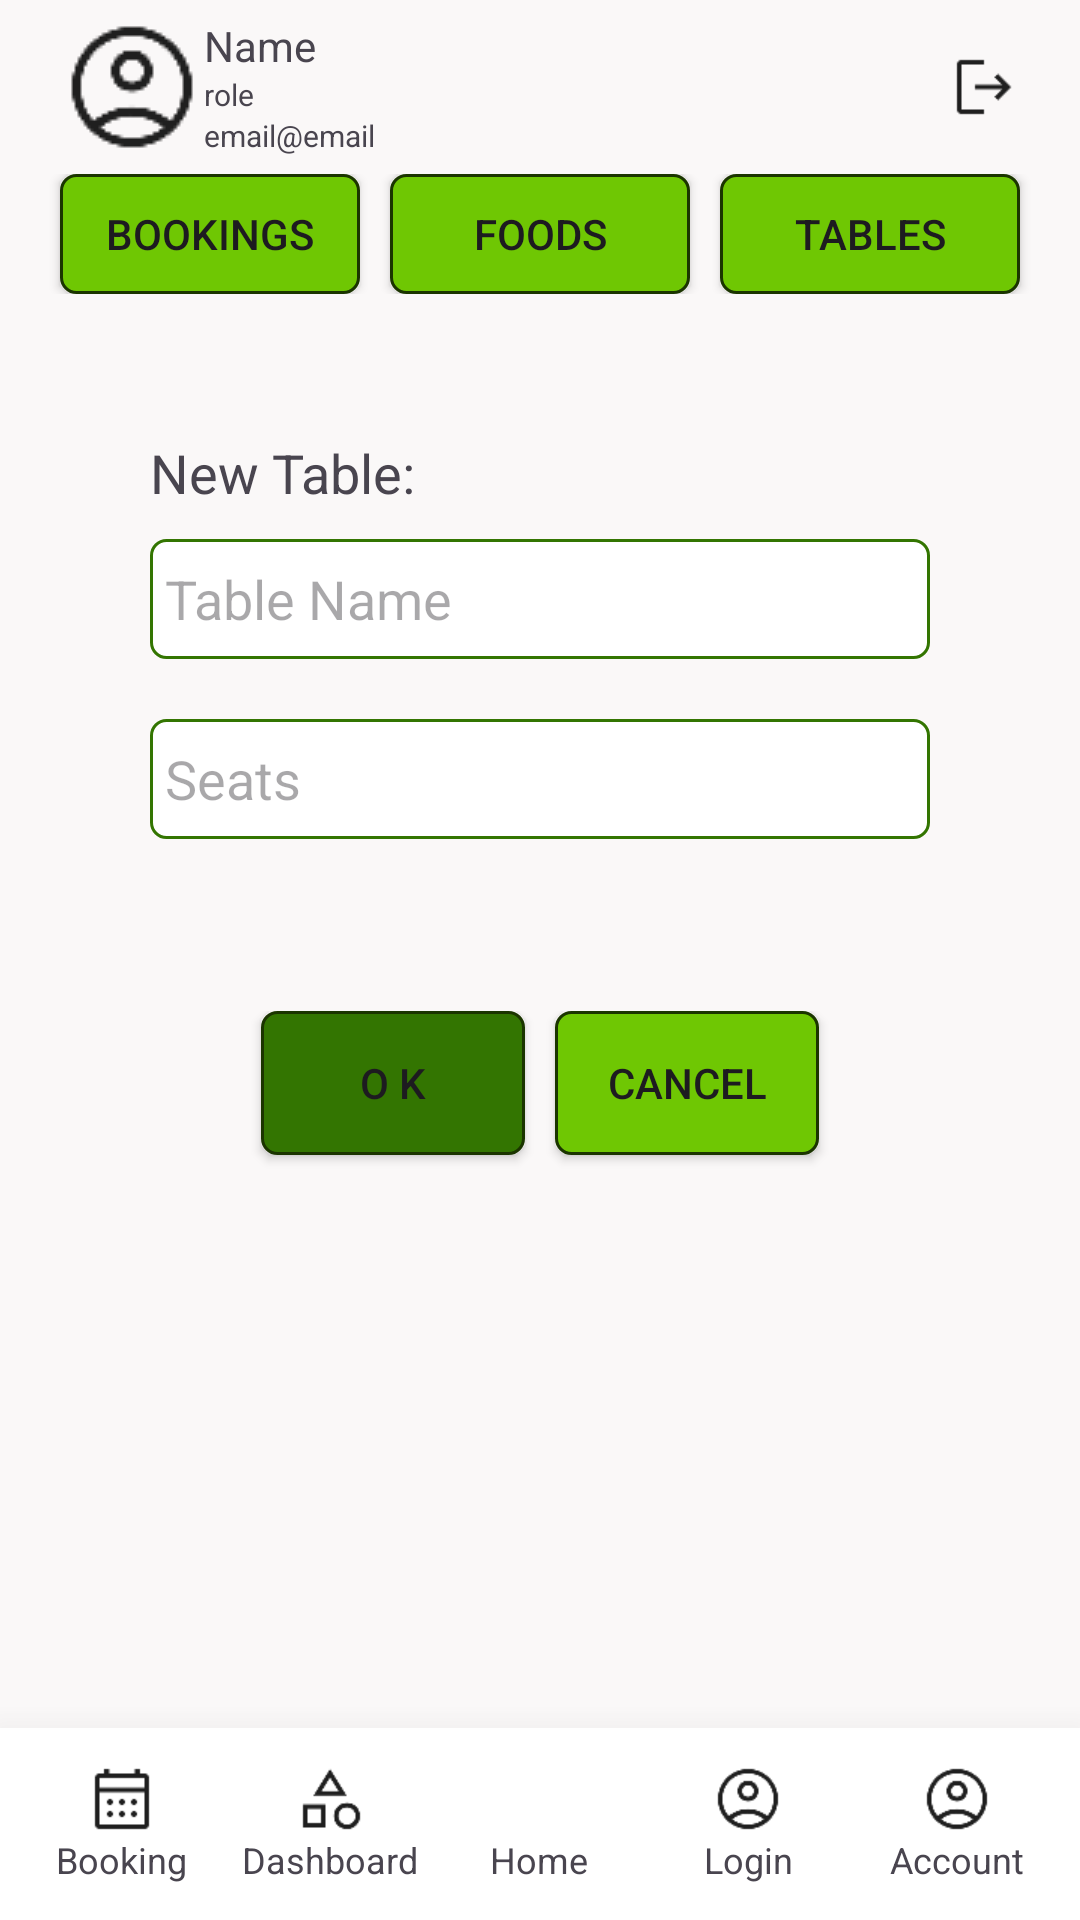

Android layout source for this screen:
<!-- AndroidManifest.xml: application theme Theme.DineCraft -->
<!-- res/layout/activity_staff_table_add.xml -->
<?xml version="1.0" encoding="utf-8"?>
<LinearLayout xmlns:android="http://schemas.android.com/apk/res/android"
    xmlns:app="http://schemas.android.com/apk/res-auto"
    xmlns:tools="http://schemas.android.com/tools"
    android:id="@+id/main"
    android:layout_width="match_parent"
    android:layout_height="match_parent"
    android:background="@color/bg_primary"
    android:orientation="vertical"
    tools:context=".staff.StaffTableAddActivity">

    
    <include layout="@layout/include_top_profile" />
    
    <include layout="@layout/include_staff_nav" />

    <LinearLayout
        android:layout_width="match_parent"
        android:layout_height="0dp"
        android:layout_weight="1"
        android:orientation="vertical"
        android:paddingHorizontal="50dp"
        android:gravity="start|center">
        <TextView
            android:layout_width="wrap_content"
            android:layout_height="wrap_content"
            android:text="New Table:"
            android:textSize="18sp"/>
        <EditText
            android:id="@+id/et_name"
            android:layout_width="match_parent"
            android:layout_height="40dp"
            android:background="@drawable/border_bg"
            android:paddingHorizontal="5dp"
            android:layout_marginVertical="10dp"
            android:hint="Table Name"/>
        <EditText
            android:id="@+id/et_seats"
            android:layout_width="match_parent"
            android:layout_height="40dp"
            android:background="@drawable/border_bg"
            android:paddingHorizontal="5dp"
            android:layout_marginVertical="10dp"
            android:hint="Seats"/>
    </LinearLayout>
    <LinearLayout
        android:layout_width="match_parent"
        android:layout_height="0dp"
        android:layout_weight="1"
        android:orientation="horizontal"
        android:gravity="center_horizontal">
        <Button
            android:id="@+id/btn_ok"
            android:layout_width="wrap_content"
            android:layout_height="wrap_content"
            android:background="@drawable/button_primary"
            app:backgroundTint="@null"
            android:layout_marginHorizontal="5dp"
            android:text="O K"/>
        <Button
            android:id="@+id/btn_cancel"
            android:layout_width="wrap_content"
            android:layout_height="wrap_content"
            android:background="@drawable/button_second"
            app:backgroundTint="@null"
            android:layout_marginHorizontal="5dp"
            android:text="Cancel"/>
    </LinearLayout>


    
    <include layout="@layout/include_bottom_nav" />

</LinearLayout>
<!-- res/layout/include_top_profile.xml (included above) -->
<?xml version="1.0" encoding="utf-8"?>
<LinearLayout xmlns:android="http://schemas.android.com/apk/res/android"
    android:id="@+id/ll_profile"
    android:orientation="horizontal"
    android:layout_width="match_parent"
    android:layout_height="wrap_content"
    android:paddingHorizontal="20dp"
    android:paddingVertical="5dp"
    android:gravity="center_vertical">
    <ImageView
        android:layout_width="wrap_content"
        android:layout_height="wrap_content"
        android:src="@drawable/account_circle"/>
    <LinearLayout
        android:layout_width="0dp"
        android:layout_height="wrap_content"
        android:layout_weight="1"
        android:orientation="vertical">
        <TextView
            android:id="@+id/tv_staff_name"
            android:layout_width="wrap_content"
            android:layout_height="wrap_content"
            android:text="Name"
            android:textSize="14sp"/>
        <TextView
            android:id="@+id/tv_staff_role"
            android:layout_width="wrap_content"
            android:layout_height="wrap_content"
            android:text="role"
            android:textSize="10sp"/>
        <TextView
            android:id="@+id/tv_staff_email"
            android:layout_width="wrap_content"
            android:layout_height="wrap_content"
            android:text="email@email"
            android:textSize="10sp"/>
    </LinearLayout>
    <ImageView
        android:id="@+id/iv_staff_logout"
        android:layout_width="24dp"
        android:layout_height="24dp"
        android:src="@drawable/logout"/>

</LinearLayout>
<!-- res/layout/include_staff_nav.xml (included above) -->
<?xml version="1.0" encoding="utf-8"?>
<LinearLayout xmlns:android="http://schemas.android.com/apk/res/android"
    xmlns:app="http://schemas.android.com/apk/res-auto"
    android:layout_width="match_parent"
    android:layout_height="wrap_content"
    android:orientation="horizontal"
    android:paddingHorizontal="15dp">
    <Button
        android:id="@+id/btn_staff_bookings"
        android:layout_width="0dp"
        android:layout_height="40dp"
        android:layout_weight="1"
        android:layout_marginHorizontal="5dp"
        android:paddingHorizontal="0dp"
        android:background="@drawable/button_primary_selector"
        app:backgroundTint="@null"
        android:text="Bookings"

        />
    <Button
        android:id="@+id/btn_staff_foods"
        android:layout_width="0dp"
        android:layout_height="40dp"
        android:layout_weight="1"
        android:layout_marginHorizontal="5dp"
        android:paddingHorizontal="0dp"
        android:background="@drawable/button_primary_selector"
        app:backgroundTint="@null"
        android:text="Foods"
        />
    <Button
        android:id="@+id/btn_staff_tables"
        android:layout_width="0dp"
        android:layout_height="40dp"
        android:layout_weight="1"
        android:layout_marginHorizontal="5dp"
        android:paddingHorizontal="0dp"
        android:background="@drawable/button_primary_selector"
        app:backgroundTint="@null"
        android:text="Tables"/>
</LinearLayout>
<!-- res/layout/include_bottom_nav.xml (included above) -->
<?xml version="1.0" encoding="utf-8"?>
<LinearLayout xmlns:android="http://schemas.android.com/apk/res/android"
    android:id="@+id/bottom_nav"
    android:layout_width="match_parent"
    android:layout_height="64dp"
    android:orientation="horizontal"
    android:background="#FFFFFF"
    android:elevation="10dp"
    android:translationZ="10dp"
    android:gravity="center"
    android:padding="6dp">

    <LinearLayout
        android:id="@+id/nav_booking"
        android:orientation="vertical"
        android:layout_weight="1"
        android:gravity="center"
        android:layout_width="0dp"
        android:layout_height="match_parent">
        <ImageView android:src="@drawable/calendar" android:layout_width="24dp" android:layout_height="24dp"/>
        <TextView android:text="Booking" android:textSize="12sp"  android:layout_height="wrap_content" android:layout_width="wrap_content" />
    </LinearLayout>

    <LinearLayout
        android:id="@+id/nav_dashboard"
        android:orientation="vertical"
        android:layout_weight="1"
        android:gravity="center"
        android:layout_width="0dp"
        android:layout_height="match_parent">
        <ImageView android:src="@drawable/category" android:layout_width="24dp" android:layout_height="24dp"/>
        <TextView android:text="Dashboard" android:textSize="12sp"  android:layout_height="wrap_content" android:layout_width="wrap_content" />
    </LinearLayout>

    <LinearLayout
        android:id="@+id/nav_home"
        android:orientation="vertical"
        android:layout_weight="1"
        android:gravity="center"
        android:layout_width="0dp"
        android:layout_height="match_parent">
        <ImageView android:src="@drawable/home" android:layout_width="24dp" android:layout_height="24dp"/>
        <TextView android:text="Home" android:textSize="12sp"  android:layout_height="wrap_content" android:layout_width="wrap_content"/>
    </LinearLayout>

    <LinearLayout
        android:id="@+id/nav_login"
        android:orientation="vertical"
        android:layout_weight="1"
        android:gravity="center"
        android:layout_width="0dp"
        android:layout_height="match_parent">
        <ImageView android:src="@drawable/account_circle" android:layout_width="24dp" android:layout_height="24dp"/>
        <TextView android:text="Login" android:textSize="12sp"  android:layout_height="wrap_content" android:layout_width="wrap_content" />
    </LinearLayout>

    <LinearLayout
        android:id="@+id/nav_account"
        android:orientation="vertical"
        android:layout_weight="1"
        android:gravity="center"
        android:layout_width="0dp"
        android:layout_height="match_parent">
        <ImageView android:src="@drawable/account_circle" android:layout_width="24dp" android:layout_height="24dp"/>
        <TextView android:text="Account" android:textSize="12sp"  android:layout_height="wrap_content" android:layout_width="wrap_content" />
    </LinearLayout>

</LinearLayout>
<!-- resources referenced by this layout -->
<resources>
  <color name="bg_primary">#FAF8F8</color>
  <!-- drawable account_circle: png bitmap (drawable, 1513 bytes) -->
  <!-- drawable border_bg (drawable) -->
  <?xml version="1.0" encoding="utf-8"?>
  <shape xmlns:android="http://schemas.android.com/apk/res/android"
      android:shape="rectangle">
  
      
      <solid android:color="@color/white"/>
  
      
      <stroke
          android:width="1dp"
          android:color="@color/primary"/>
  
      <corners android:radius="5dp"/>
  </shape>
  <!-- drawable button_primary (drawable) -->
  <?xml version="1.0" encoding="utf-8"?>
  <shape xmlns:android="http://schemas.android.com/apk/res/android"
      android:shape="rectangle">
  
      
      <solid android:color="@color/primary"/>
  
      
      <stroke
          android:width="1dp"
          android:color="@color/third"/>
  
      <corners android:radius="5dp"/>
  </shape>
  <!-- drawable button_primary_selector (drawable) -->
  <?xml version="1.0" encoding="utf-8"?>
  <selector xmlns:android="http://schemas.android.com/apk/res/android">
  
      
      
      <item android:drawable="@drawable/button_primary" android:state_pressed="true" />
  
      
      <item android:drawable="@drawable/button_second" />
  
  </selector>
  <!-- drawable button_second (drawable) -->
  <?xml version="1.0" encoding="utf-8"?>
  <shape xmlns:android="http://schemas.android.com/apk/res/android"
      android:shape="rectangle">
  
      
      <solid android:color="@color/second"/>
  
      
      <stroke
          android:width="1dp"
          android:color="@color/third"/>
  
      <corners android:radius="5dp"/>
  </shape>
  <!-- drawable calendar: png bitmap (drawable, 528 bytes) -->
  <!-- drawable category: png bitmap (drawable, 1031 bytes) -->
  <!-- drawable logout: png bitmap (drawable, 496 bytes) -->
  <style name="Theme.DineCraft" parent="Base.Theme.DineCraft" />
  <color name="white">#FFFFFFFF</color>
  <color name="primary">#337501</color>
  <color name="third">#1B3500</color>
  <color name="second">#6FC703</color>
  <style name="Base.Theme.DineCraft" parent="Theme.Material3.DayNight.NoActionBar">
          
          
      </style>
</resources>
